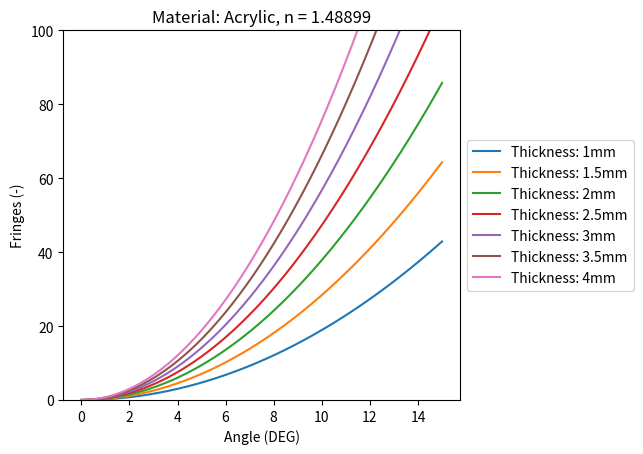

This chart was generated by the following Python code: (Note: this script raises an exception after producing the figure.)
from os.path import dirname
import numpy as np
import matplotlib.pyplot as plt

d = [1, 1.5, 2, 2.5, 3, 3.5, 4] # mm
wavelength = 532e-6 # nm
material = "Acrylic"
n = 1.48899

min_deg = 0
max_deg = 15
steps = 10000
plot_y_limit = 100

sin = np.sin
cos = np.cos
tan = np.tan
arcsin = np.arcsin

i_deg = np.linspace(min_deg, max_deg, steps)
i_rad = (i_deg*np.pi)/180 # numpy only works with radians

def fringes(thickness, index_of_refraction, wavelength, angle_i):
    """
    N = (2d / wavelength) * ((n/cos(r)+tan(i)*sin(i)-tan(r)*sin(i)-(n-1)-(1/cos(i))))
    r = arcsin(sin(i)/n)
    """

    N = (2*thickness / wavelength) * ((index_of_refraction/cos(arcsin(sin(angle_i)/n)))+tan(angle_i)*sin(angle_i)-tan(arcsin(sin(angle_i)/n))*sin(angle_i)-(index_of_refraction-1)-(1/cos(angle_i)))
    return N


def plots(x, y, ax, label="", color = None) -> None:
    """
    Plots an extra line on the axis.
    """
    ax.plot(x,y, label=f"{label}", c=color)


if __name__ == "__main__":
    fig, ax1 = plt.subplots()

    for j in d:
        N = fringes(j, n, wavelength, i_rad)
        plots(x=i_deg, y=N, ax=ax1, label=f"Thickness: {j}mm")

    ax1.set_title(f"Material: {material}, n = {n}")
    ax1.set_ylim(0, plot_y_limit)
    box1 = ax1.get_position()
    ax1.set_position([box1.x0, box1.y0, box1.width * 0.8, box1.height])
    ax1.legend(loc='center left', bbox_to_anchor=(1, 0.5))
    ax1.set_xlabel("Angle (DEG)")
    ax1.set_ylabel("Fringes (-)")
    fig.savefig(f"{dirname(__file__)}/{material}.png")
    plt.close()
